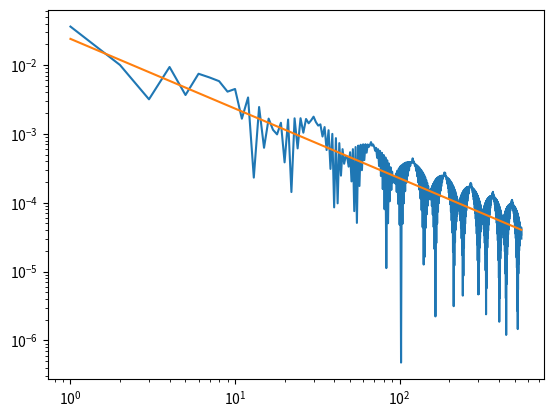

The matplotlib source for this figure:
from scipy.stats import norm
import numpy as np
import matplotlib.pyplot as plt

def eu_call(S, K, u, d, n):
    probs = np.array([(u**(i))*((d)**(n-i)) for i in range(n+1)])
    return np.maximum(S*probs - K, 0)

def binomial_tree(payoff, n, rp, sigma, S, K, T):
    
    r = rp*T/n  #interest rate of step
    u = np.exp(sigma*np.sqrt(T/n)) #probability of stock going up
    d = 1/u
    
    pu = (np.exp(r) -d)/(u-d)
    
    C = payoff(S, K, u, d, n) #getting array of payoffs!
                           #Ordered ascending for a call. 
                           #(largest index is stock going highest scenario)
    
    for i in range(n):
        C = np.exp(-r)*( pu*C[1:n+1-i] + (1-pu)*C[0:n-i])
    return C[0]


#values
S = 1
K = 1.2
sigma = 0.5
T = 1
r = 0.03

#the slides... verbatim
x = (np.log(S/K) + (r + sigma*sigma/2)*T)/(sigma*np.sqrt(T))
C = S*norm.cdf(x) - K*np.exp(-r*T)*norm.cdf(x - sigma*np.sqrt(T)) #Black Scholes Current Price

#calculate C with binom pricing
Ns = np.arange(1, 550)
binom_pricing = [binomial_tree(eu_call, n, r, sigma, S, K, T) for n in Ns]

#errors from black scholes
errs = np.abs(binom_pricing - C)

#find reference line
coef, intercept = np.polyfit( np.log10(Ns), np.log10(errs), 1)
ref_line = lambda x : np.power(10, (coef*x  + intercept))

#plot errs and ref line 
plt.loglog(Ns, errs, Ns, ref_line(np.log10(Ns)))

print("You obtain a downward trend the top of which is roughly a straight line,")
print("you could also think of it as a straight line with a range of slopes")
print("The error scales with power", coef)
print("i.e error scales approximately linearly with 1/n or inversely with n")